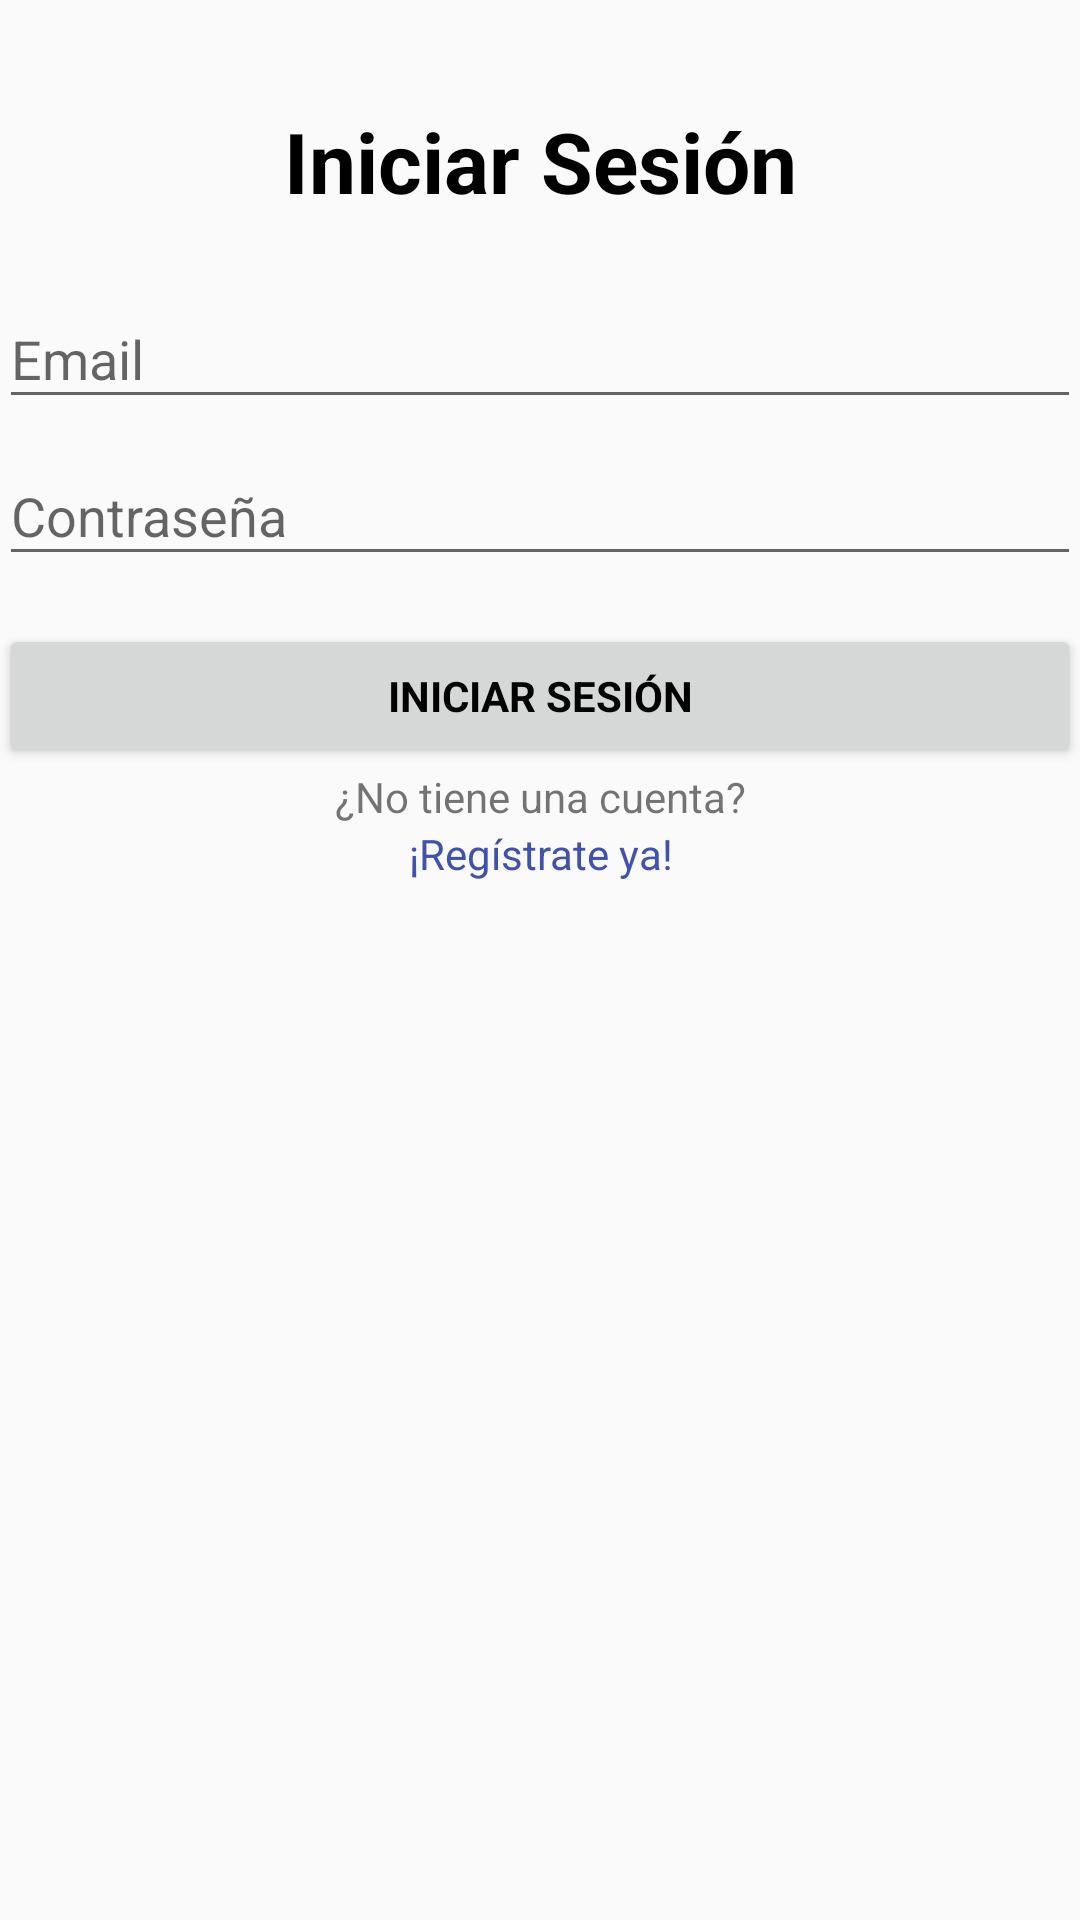

Write the Android layout XML for this screen, with the resource values it uses.
<!-- AndroidManifest.xml: activity theme AppTheme -->
<!-- res/layout/activity_login.xml -->
<LinearLayout xmlns:android="http://schemas.android.com/apk/res/android"
    xmlns:tools="http://schemas.android.com/tools"
    android:layout_width="match_parent"
    android:layout_height="match_parent"
    android:gravity="center_horizontal"
    android:orientation="vertical"
    android:paddingBottom="@dimen/activity_vertical_margin"
    android:paddingLeft="@dimen/activity_horizontal_margin"
    android:paddingRight="@dimen/activity_horizontal_margin"
    android:paddingTop="@dimen/activity_vertical_margin"
    tools:context="desahogate.proyectofinal.desahogate.LoginActivity">

    
    <ProgressBar
        android:id="@+id/login_progress"
        style="?android:attr/progressBarStyleLarge"
        android:layout_width="match_parent"
        android:layout_height="wrap_content"
        android:layout_gravity="center"
        android:foregroundGravity="center"
        android:layout_marginBottom="8dp"
        android:layout_marginTop="100dp"
        android:visibility="gone" />



    <ScrollView
        android:id="@+id/login_form"
        android:layout_width="match_parent"
        android:layout_height="match_parent">

        <LinearLayout
            android:id="@+id/email_login_form"
            android:layout_width="match_parent"
            android:layout_height="wrap_content"
            android:layout_marginTop="20dp"
            android:orientation="vertical">
            <TextView
                android:layout_width="match_parent"
                android:layout_height="wrap_content"
                android:gravity="center"
                android:padding="15dp"
                android:text="@string/iniciar_sesi_n"
                android:textStyle="bold"
                android:textColor="@android:color/black"
                android:textSize="28dp"/>

            <android.support.design.widget.TextInputLayout
                android:id="@+id/email"
                android:layout_width="match_parent"
                android:layout_height="wrap_content">

                <AutoCompleteTextView
                    android:layout_width="match_parent"
                    android:layout_height="wrap_content"
                    android:hint="@string/prompt_email"
                    android:inputType="textEmailAddress"
                    android:maxLines="1"
                    android:singleLine="true" />

            </android.support.design.widget.TextInputLayout>

            <android.support.design.widget.TextInputLayout
                android:id="@+id/password"
                android:layout_width="match_parent"
                android:layout_height="wrap_content">

                <EditText
                    android:layout_width="match_parent"
                    android:layout_height="wrap_content"
                    android:hint="@string/prompt_password"
                    android:imeActionId="6"
                    android:imeActionLabel="@string/action_sign_in_short"
                    android:imeOptions="actionUnspecified"
                    android:inputType="textPassword"
                    android:maxLines="1"
                    android:singleLine="true" />

            </android.support.design.widget.TextInputLayout>

            <Button
                android:id="@+id/email_sign_in_button"
                style="?android:textAppearanceSmall"
                android:layout_width="match_parent"
                android:layout_height="wrap_content"
                android:layout_marginTop="16dp"
                android:textColor="@android:color/black"
                android:text="@string/action_sign_in"
                android:textStyle="bold"/>


            <TextView
                android:id="@+id/textView"
                android:layout_width="match_parent"
                android:layout_height="wrap_content"
                android:gravity="center"
                android:text="¿No tiene una cuenta?" />

            <TextView
                android:layout_width="match_parent"
                android:layout_height="wrap_content"
                android:gravity="center"
                android:text="¡Regístrate ya!"
                android:textColor="@color/colorPrimary2"
                android:onClick="abrirRegistro"/>

        </LinearLayout>
    </ScrollView>
</LinearLayout>
<!-- resources referenced by this layout -->
<resources>
  <color name="colorPrimary2">#3F51B5</color>
  <string name="action_sign_in">Iniciar sesión</string>
  <string name="action_sign_in_short">Iniciar sesión</string>
  <string name="iniciar_sesi_n">Iniciar Sesión</string>
  <string name="prompt_email">Email</string>
  <string name="prompt_password">Contraseña</string>
  <style name="AppTheme" parent="Theme.AppCompat.Light.NoActionBar">
          
          <item name="colorPrimary">@color/colorPrimary</item>
          <item name="colorPrimaryDark">@color/colorPrimaryDark</item>
          <item name="colorAccent">@color/colorAccent</item>
      </style>
  <color name="colorPrimary">#00bad2</color>
  <color name="colorPrimaryDark">#00bad2</color>
  <color name="colorAccent">#FF4081</color>
</resources>
